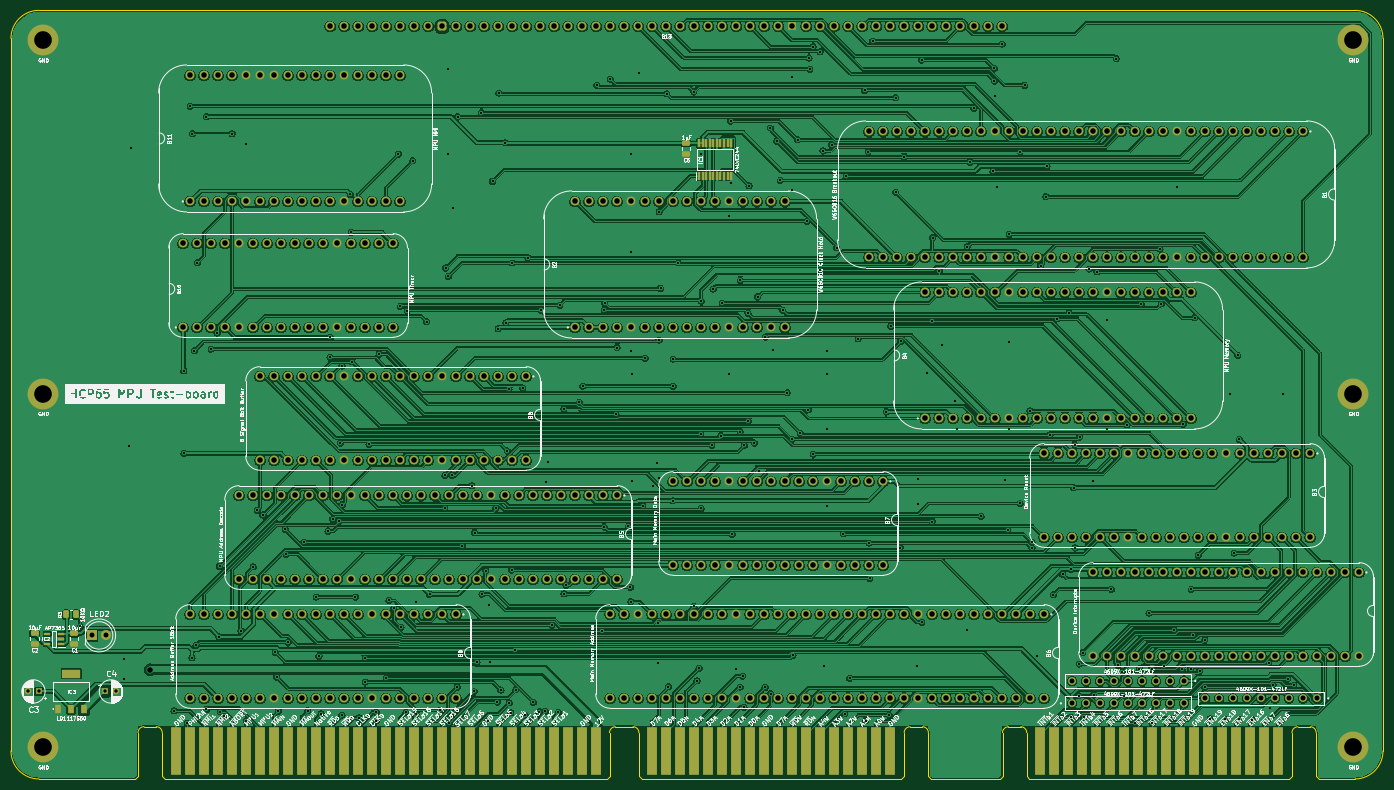
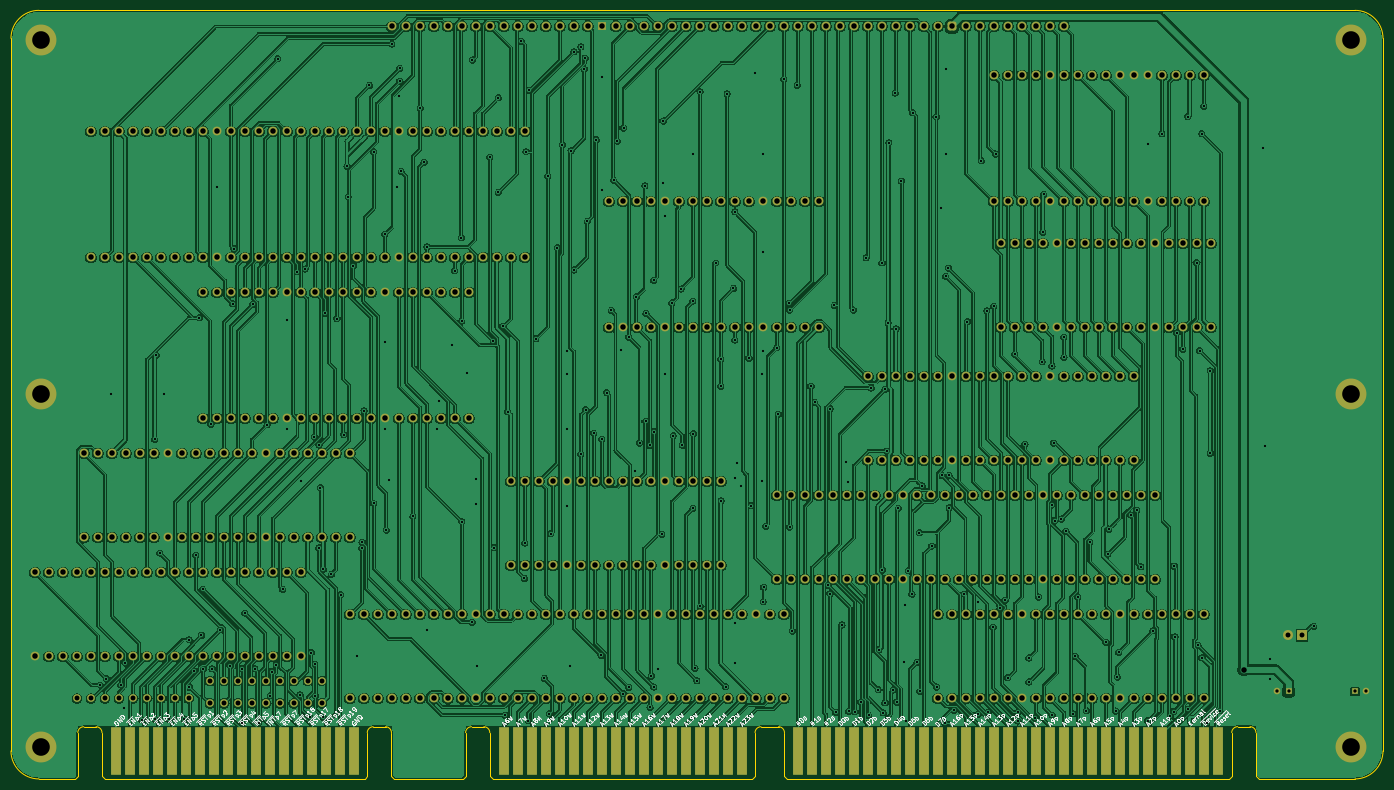
Circuit board: 9 layer files. Board 248.9 x 139.4 mm.
- bottom_copper: Processor Board-B_Cu.gbl (1391745 bytes)
- bottom_mask: Processor Board-B_Mask.gbs (18779 bytes)
- bottom_silk: Processor Board-B_Silkscreen.gbo (119054 bytes)
- outline: Processor Board-Edge_Cuts.gm1 (3382 bytes)
- top_copper: Processor Board-F_Cu.gtl (1324695 bytes)
- top_mask: Processor Board-F_Mask.gts (20193 bytes)
- top_silk: Processor Board-F_Silkscreen.gto (328623 bytes)
- drill: Processor Board-NPTH.drl (268 bytes)
- drill: Processor Board-PTH.drl (12329 bytes)

=== bottom_copper: Processor Board-B_Cu.gbl (1391745 bytes, source omitted) ===
=== bottom_mask: Processor Board-B_Mask.gbs (18779 bytes, source omitted) ===
=== bottom_silk: Processor Board-B_Silkscreen.gbo (119054 bytes, source omitted) ===
=== outline: Processor Board-Edge_Cuts.gm1 ===
%TF.GenerationSoftware,KiCad,Pcbnew,7.0.5*%
%TF.CreationDate,2024-02-09T08:53:21+02:00*%
%TF.ProjectId,Processor Board,50726f63-6573-4736-9f72-20426f617264,rev?*%
%TF.SameCoordinates,Original*%
%TF.FileFunction,Profile,NP*%
%FSLAX46Y46*%
G04 Gerber Fmt 4.6, Leading zero omitted, Abs format (unit mm)*
G04 Created by KiCad (PCBNEW 7.0.5) date 2024-02-09 08:53:21*
%MOMM*%
%LPD*%
G01*
G04 APERTURE LIST*
%TA.AperFunction,Profile*%
%ADD10C,0.100000*%
%TD*%
G04 APERTURE END LIST*
D10*
X191346200Y-164465000D02*
X178889544Y-164465000D01*
X260874000Y-159385001D02*
X260873999Y-30099000D01*
X255793999Y-25019000D02*
X17026000Y-25019000D01*
X255794000Y-164465001D02*
X249243048Y-164465001D01*
X17026000Y-25019000D02*
G75*
G03*
X11946000Y-30099000I0J-5080000D01*
G01*
X11946000Y-159385000D02*
G75*
G03*
X17026000Y-164465000I5080000J0D01*
G01*
X11946000Y-159385000D02*
X11946000Y-30099000D01*
X260874000Y-30099000D02*
G75*
G03*
X255793999Y-25019000I-5080000J0D01*
G01*
X34501200Y-164465000D02*
X17026000Y-164465001D01*
X255794000Y-164465000D02*
G75*
G03*
X260874000Y-159385001I0J5080000D01*
G01*
%TO.C,J1*%
X191846200Y-156065000D02*
X191846200Y-163965000D01*
X191846200Y-163965000D02*
X191346200Y-164465000D01*
X192923248Y-154998201D02*
X195156200Y-154998201D01*
X196233248Y-156065000D02*
X196233248Y-163965000D01*
X196233248Y-163965000D02*
X196733248Y-164465000D01*
X243858248Y-164465000D02*
X196733248Y-164465000D01*
X244358248Y-156065000D02*
X244358248Y-163965000D01*
X244358248Y-163965000D02*
X243858248Y-164465000D01*
X245435296Y-154998201D02*
X247668248Y-154998201D01*
X248745296Y-156065000D02*
X248745296Y-163965000D01*
X248745296Y-163965000D02*
X249245296Y-164465000D01*
X192923248Y-154998201D02*
G75*
G03*
X191846200Y-156065000I-5116J-1071932D01*
G01*
X196233249Y-156065000D02*
G75*
G03*
X195156200Y-154998201I-1071919J-5120D01*
G01*
X245435296Y-154998249D02*
G75*
G03*
X244358248Y-156065000I-5196J-1071851D01*
G01*
X248745299Y-156065000D02*
G75*
G03*
X247668248Y-154998201I-1071899J-5100D01*
G01*
%TO.C,J5*%
X35001200Y-156052000D02*
X35001200Y-163965000D01*
X35001200Y-163965000D02*
X34501200Y-164465000D01*
X38311200Y-154985201D02*
X36078248Y-154985201D01*
X39388248Y-156052000D02*
X39388248Y-163965000D01*
X39388248Y-163965000D02*
X39888248Y-164465000D01*
X120041248Y-164465000D02*
X39888248Y-164465000D01*
X120541248Y-156065000D02*
X120541248Y-163965000D01*
X120541248Y-163965000D02*
X120041248Y-164465000D01*
X121618296Y-154998201D02*
X124798200Y-154998201D01*
X125875248Y-156065000D02*
X125875248Y-163965000D01*
X125875248Y-163965000D02*
X126375248Y-164465000D01*
X173500248Y-164465000D02*
X126375248Y-164465000D01*
X174000248Y-156065000D02*
X174000248Y-163965000D01*
X174000248Y-163965000D02*
X173500248Y-164465000D01*
X175077296Y-154998201D02*
X177310248Y-154998201D01*
X178387296Y-156065000D02*
X178387296Y-163965000D01*
X178387296Y-163965000D02*
X178887296Y-164465000D01*
X36078248Y-154985201D02*
G75*
G03*
X35001200Y-156052000I-5116J-1071932D01*
G01*
X39388249Y-156052000D02*
G75*
G03*
X38311200Y-154985201I-1071919J-5120D01*
G01*
X121618296Y-154998249D02*
G75*
G03*
X120541248Y-156065000I-5196J-1071851D01*
G01*
X125875298Y-156065000D02*
G75*
G03*
X124798200Y-154998201I-1071998J-5200D01*
G01*
X175077296Y-154998249D02*
G75*
G03*
X174000248Y-156065000I-5196J-1071851D01*
G01*
X178387299Y-156065000D02*
G75*
G03*
X177310248Y-154998201I-1071899J-5100D01*
G01*
%TD*%
M02*

=== top_copper: Processor Board-F_Cu.gtl (1324695 bytes, source omitted) ===
=== top_mask: Processor Board-F_Mask.gts (20193 bytes, source omitted) ===
=== top_silk: Processor Board-F_Silkscreen.gto (328623 bytes, source omitted) ===
=== drill: Processor Board-NPTH.drl ===
M48
; DRILL file {KiCad 7.0.5} date Fri Feb  9 08:53:23 2024
; FORMAT={-:-/ absolute / inch / decimal}
; #@! TF.CreationDate,2024-02-09T08:53:23+02:00
; #@! TF.GenerationSoftware,Kicad,Pcbnew,7.0.5
; #@! TF.FileFunction,NonPlated,1,2,NPTH
FMAT,2
INCH
%
G90
G05
T0
M30

=== drill: Processor Board-PTH.drl (12329 bytes, source omitted) ===
